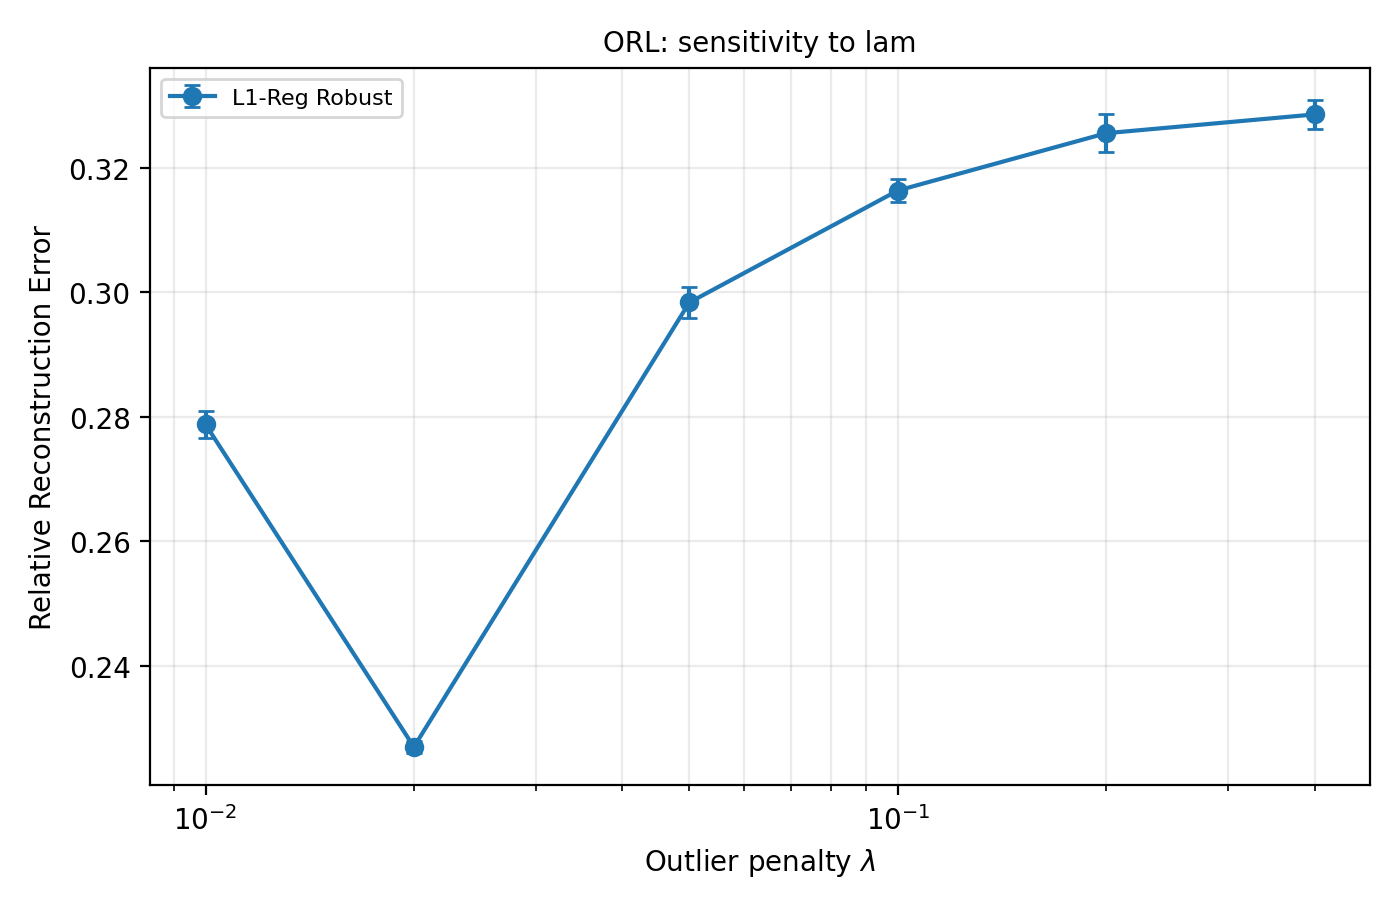

The table this chart was drawn from, first rows:
algorithm, outlier_fraction, rre, run, seconds, value
L1-Reg Robust, 0.9211, 0.2811, 0, 31.67, 0.01
L1-Reg Robust, 0.7917, 0.2267, 0, 42.06, 0.02
L1-Reg Robust, 0.452, 0.3013, 0, 43.7, 0.05
L1-Reg Robust, 0.192, 0.3183, 0, 24.59, 0.1
L1-Reg Robust, 0.04207, 0.3287, 0, 19.31, 0.2
L1-Reg Robust, 0.002192, 0.3311, 0, 18.01, 0.4
L1-Reg Robust, 0.9207, 0.2769, 1, 40.62, 0.01
L1-Reg Robust, 0.7869, 0.2279, 1, 27.64, 0.02
L1-Reg Robust, 0.4529, 0.2966, 1, 26.66, 0.05
L1-Reg Robust, 0.1893, 0.3146, 1, 42.13, 0.1
L1-Reg Robust, 0.04031, 0.3226, 1, 39.9, 0.2
L1-Reg Robust, 0.001974, 0.3267, 1, 18.8, 0.4
L1-Reg Robust, 0.9222, 0.2784, 2, 18.5, 0.01
L1-Reg Robust, 0.7894, 0.2261, 2, 18.63, 0.02
L1-Reg Robust, 0.4532, 0.2973, 2, 35.12, 0.05
L1-Reg Robust, 0.1889, 0.3163, 2, 40.66, 0.1
L1-Reg Robust, 0.04056, 0.3256, 2, 41.2, 0.2
L1-Reg Robust, 0.002202, 0.328, 2, 28.85, 0.4
